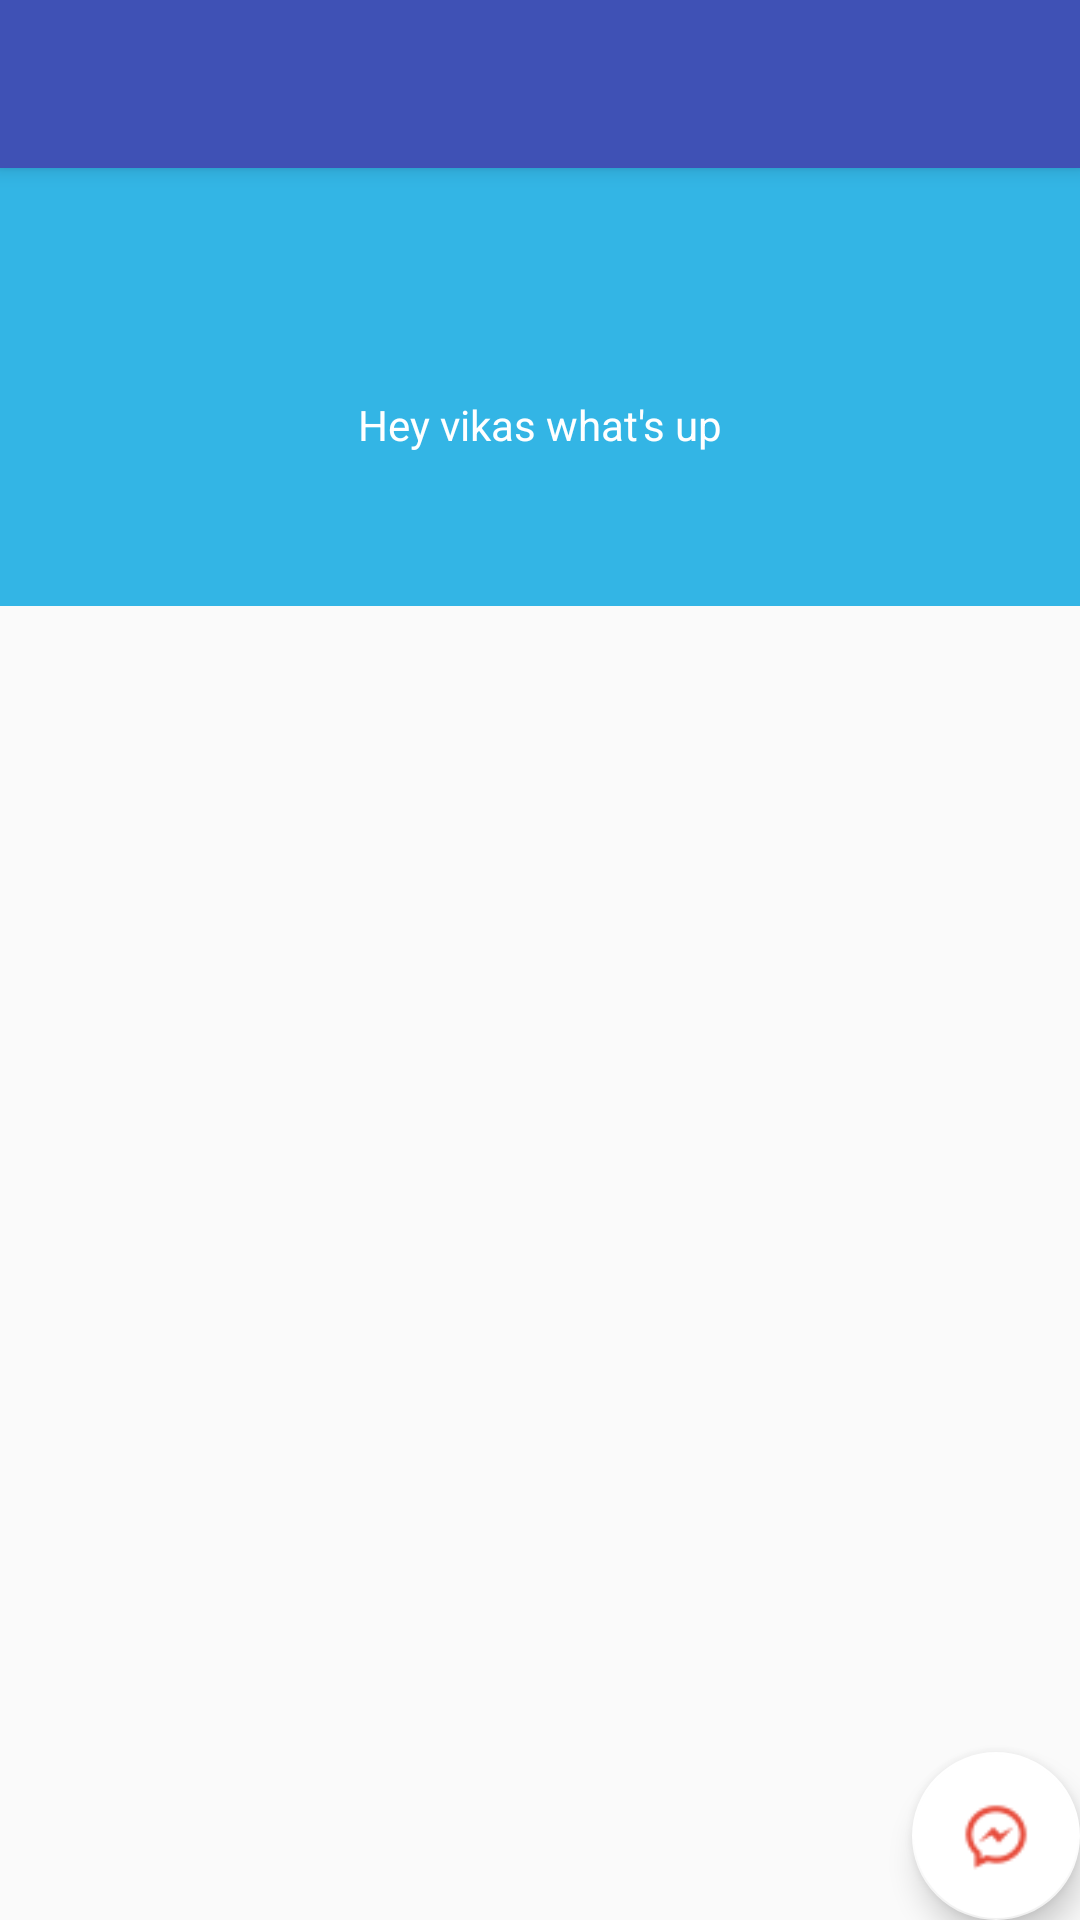

Reconstruct the res/layout file that produces this screen, plus the resources it refers to.
<!-- AndroidManifest.xml: application theme AppTheme -->
<!-- res/layout/app_bar_home.xml -->
<?xml version="1.0" encoding="utf-8"?>
<android.support.design.widget.CoordinatorLayout xmlns:android="http://schemas.android.com/apk/res/android"
    xmlns:app="http://schemas.android.com/apk/res-auto"
    xmlns:tools="http://schemas.android.com/tools"
    android:layout_width="match_parent"
    android:layout_height="match_parent"
    tools:context="com.vikkyb.check.devsir.HomeActivity">

    <android.support.design.widget.AppBarLayout
        android:layout_width="match_parent"
        android:layout_height="wrap_content"
        android:theme="@style/AppTheme.AppBarOverlay">

        <android.support.v7.widget.Toolbar
            android:id="@+id/toolbar"
            android:layout_width="match_parent"
            android:layout_height="?attr/actionBarSize"
            android:background="?attr/colorPrimary"
            app:popupTheme="@style/AppTheme.PopupOverlay" />

    </android.support.design.widget.AppBarLayout>

    <include layout="@layout/content_home" />

    <android.support.design.widget.FloatingActionButton
        xmlns:app="http://schemas.android.com/apk/res-auto"

        android:id="@+id/fab"
        android:layout_width="wrap_content"
        android:layout_height="wrap_content"
        android:layout_gravity="bottom|end"
        android:layout_margin="@dimen/fab_margin"
        app:backgroundTint="@android:color/white"
        app:srcCompat="@drawable/chat"
        />

</android.support.design.widget.CoordinatorLayout>
<!-- res/layout/content_home.xml (included above) -->
<?xml version="1.0" encoding="utf-8"?>
<android.support.constraint.ConstraintLayout xmlns:android="http://schemas.android.com/apk/res/android"
    xmlns:app="http://schemas.android.com/apk/res-auto"
    xmlns:tools="http://schemas.android.com/tools"
    android:layout_width="match_parent"
    android:layout_height="match_parent"
    app:layout_behavior="@string/appbar_scrolling_view_behavior"
    tools:context="com.vikkyb.check.devsir.HomeActivity"
    tools:showIn="@layout/app_bar_home">

    <LinearLayout
        android:layout_width="match_parent"
        android:layout_height="match_parent"
        android:orientation="vertical"
        android:weightSum="2">
        <LinearLayout
            android:layout_width="match_parent"
            android:layout_height="0dp"
            android:layout_weight="0.5"
            android:padding="5dp"
            android:orientation="vertical"
            android:gravity="center_vertical"
            android:background="@android:color/holo_blue_light">

            <ImageView
                android:id="@+id/im1"
                android:layout_width="match_parent"
                android:layout_height="wrap_content"
                android:layout_centerInParent="true"
                android:src="@drawable/ic_account_circle_black_48dp" />

            <TextView
                android:id="@+id/t1"
                android:layout_width="match_parent"
                android:layout_height="wrap_content"
                android:layout_below="@+id/im1"
                android:gravity="bottom|center"
                android:layout_marginTop="25dp"
                android:textColor="@android:color/white"
                android:text="Hey vikas what's up" />
        </LinearLayout>
        <android.support.v7.widget.RecyclerView
            android:layout_width="match_parent"
            android:layout_height="0dp"
            android:padding="5dp"
            android:id="@+id/gridview"
            android:layout_weight="1.5"
            android:numColumns="2">
        </android.support.v7.widget.RecyclerView>
    </LinearLayout>

</android.support.constraint.ConstraintLayout>
<!-- resources referenced by this layout -->
<resources>
  <!-- drawable chat: png bitmap (drawable, 1101 bytes) -->
  <style name="AppTheme.AppBarOverlay" parent="ThemeOverlay.AppCompat.Dark.ActionBar" />
  <style name="AppTheme.PopupOverlay" parent="ThemeOverlay.AppCompat.Light" />
  <style name="AppTheme" parent="Theme.AppCompat.Light.DarkActionBar">
          
          <item name="colorPrimary">@color/colorPrimary</item>
          <item name="colorPrimaryDark">@color/colorPrimaryDark</item>
          <item name="colorAccent">@color/colorAccent</item>
          <item name="drawerArrowStyle">@style/DrawerArrowStyle</item>
  
      </style>
  <color name="colorPrimary">#3F51B5</color>
  <color name="colorPrimaryDark">#303F9F</color>
  <color name="colorAccent">#FF4081</color>
  <style name="DrawerArrowStyle" parent="Widget.AppCompat.DrawerArrowToggle">
          <item name="color">@android:color/black</item>
      </style>
</resources>
